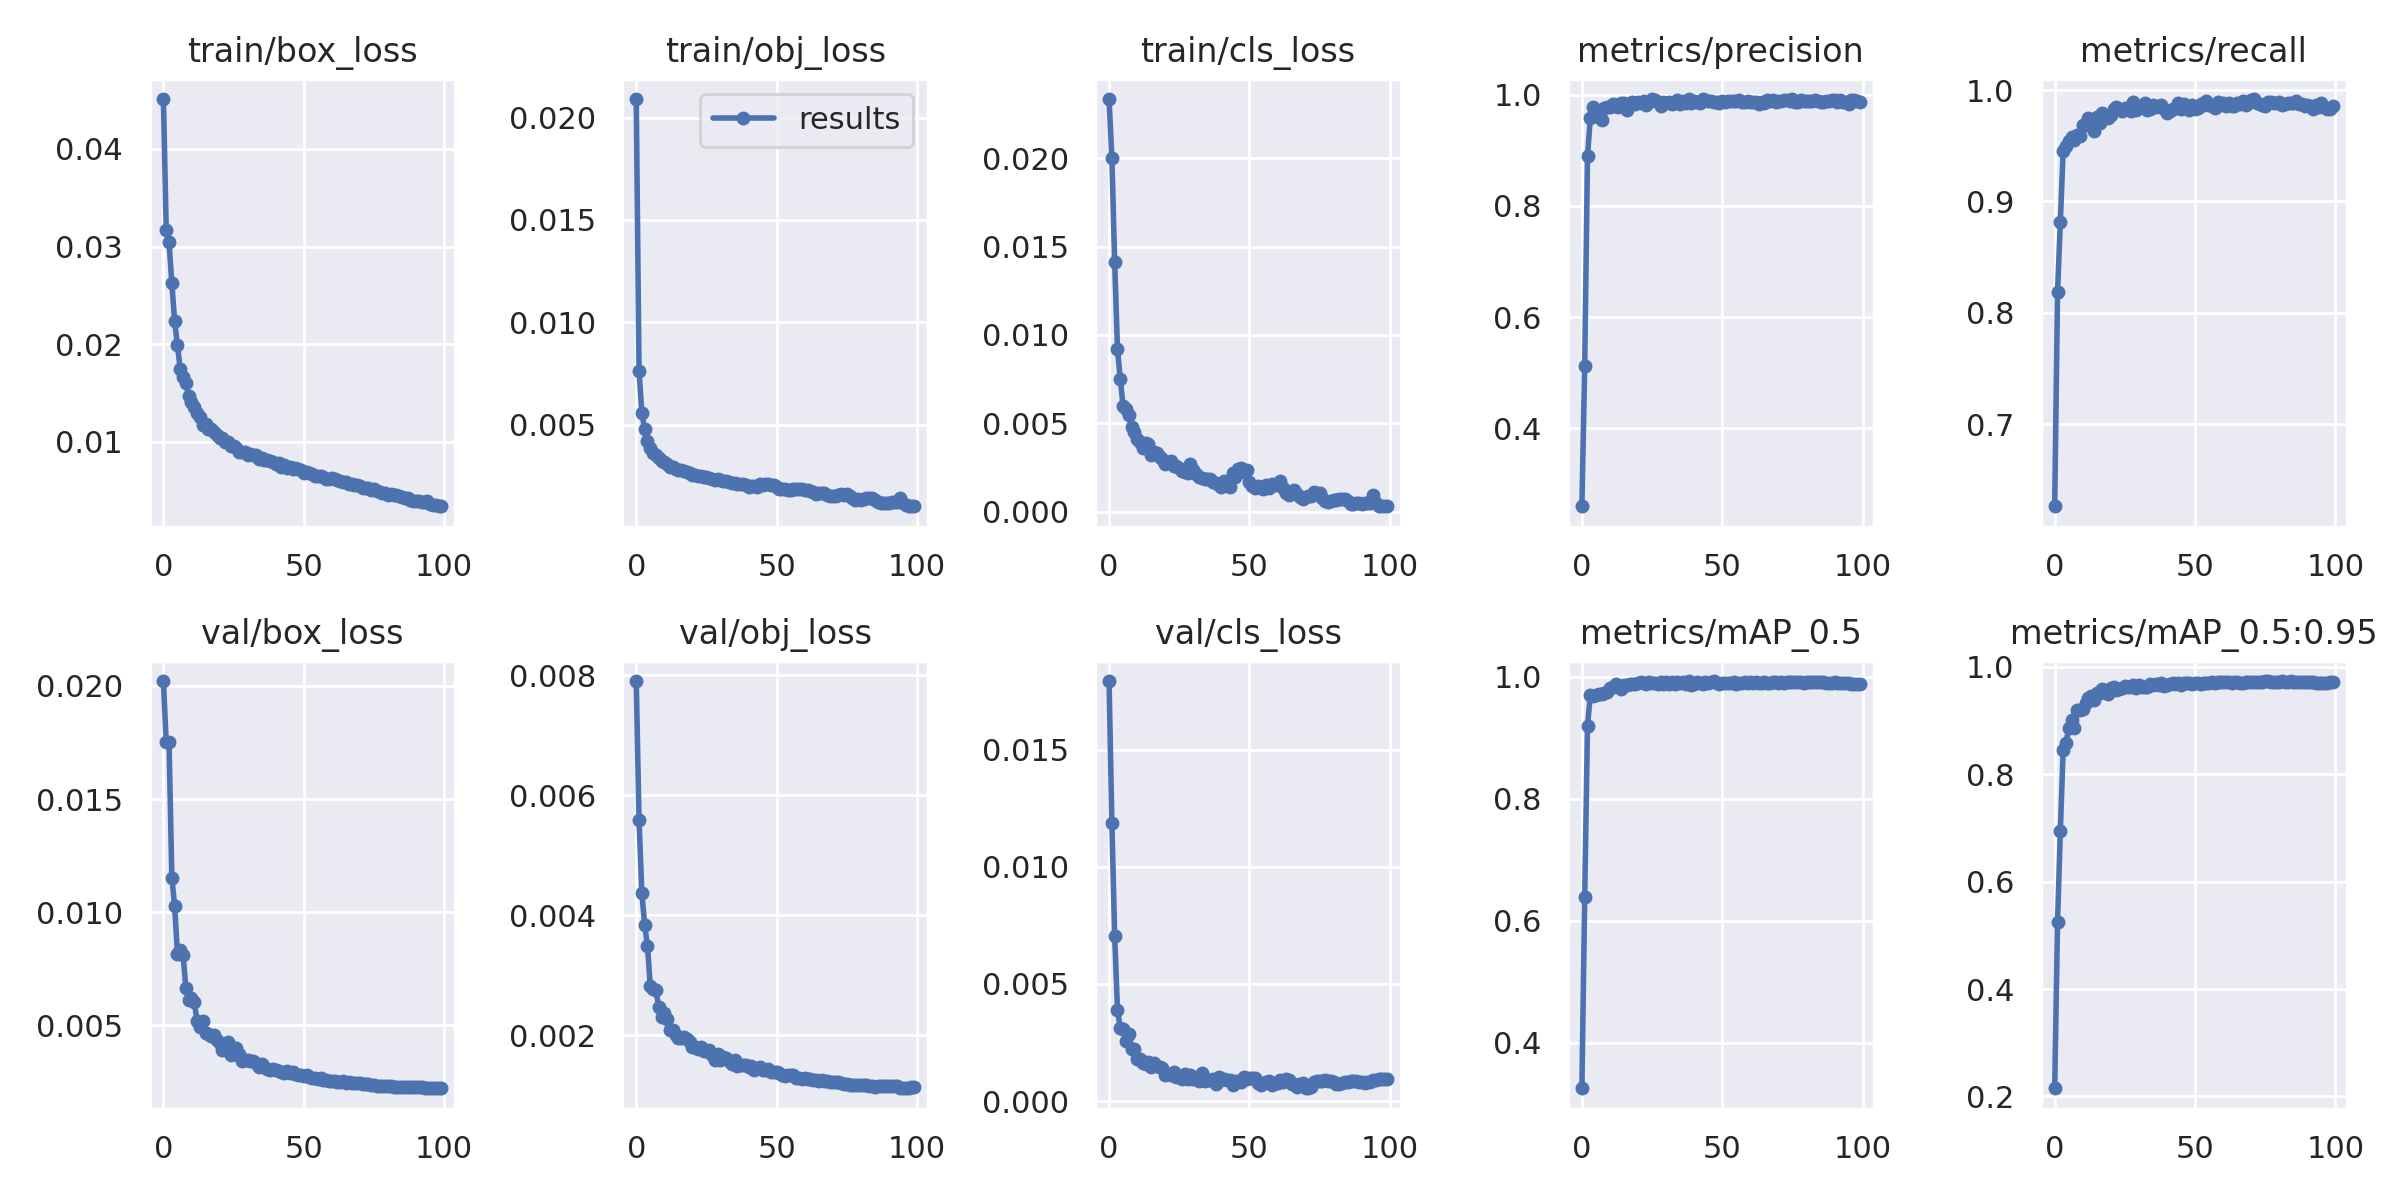

The file beside this chart, header and first rows:
epoch, train/box_loss, train/obj_loss, train/cls_loss, metrics/precision, metrics/recall, metrics/mAP_0.5, metrics/mAP_0.5:0.95, val/box_loss, val/obj_loss, val/cls_loss, x/lr0, x/lr1, x/lr2, metrics/uai_positif_mAP, metrics/uai_negatif_mAP, metrics/uap_positif_mAP, metrics/uap_negatif_mAP, metrics/uai_positif_mAP_50, metrics/uai_negatif_mAP_50, metrics/uap_positif_mAP_50, metrics/uap_negatif_mAP_50
0, 0.04511, 0.02091, 0.02336, 0.2601, 0.6262, 0.325, 0.2152, 0.02022, 0.007907, 0.01792, 0.07005, 0.003328, 0.003328, 0.3312, 0.1237, 0.3162, 0.08968, 0.5304, 0.1671, 0.475, 0.1275
1, 0.03171, 0.007609, 0.02004, 0.5126, 0.8183, 0.6389, 0.5241, 0.0175, 0.005587, 0.01187, 0.03999, 0.006602, 0.006602, 0.7533, 0.3316, 0.6796, 0.3318, 0.9316, 0.3907, 0.8183, 0.415
2, 0.03044, 0.005579, 0.01413, 0.8898, 0.8812, 0.9196, 0.6939, 0.01752, 0.004373, 0.007052, 0.009866, 0.009815, 0.009815, 0.7795, 0.5826, 0.7349, 0.6787, 0.9829, 0.7725, 0.9813, 0.9415
3, 0.02627, 0.004779, 0.009189, 0.9579, 0.9453, 0.9706, 0.8447, 0.01153, 0.003843, 0.003905, 0.00973, 0.00973, 0.00973, 0.895, 0.8108, 0.8606, 0.8125, 0.9868, 0.9521, 0.9902, 0.9536
4, 0.02235, 0.004222, 0.007488, 0.9782, 0.9502, 0.9681, 0.8576, 0.01028, 0.003491, 0.00311, 0.00973, 0.00973, 0.00973, 0.8852, 0.8093, 0.907, 0.8289, 0.981, 0.95, 0.9844, 0.9572
5, 0.01988, 0.003872, 0.005981, 0.9619, 0.9544, 0.9702, 0.886, 0.008163, 0.002822, 0.003092, 0.00964, 0.00964, 0.00964, 0.9131, 0.836, 0.9465, 0.8483, 0.9806, 0.9485, 0.9819, 0.9699
6, 0.01744, 0.003635, 0.005829, 0.9649, 0.9578, 0.972, 0.9015, 0.008328, 0.002779, 0.002579, 0.00955, 0.00955, 0.00955, 0.9092, 0.8611, 0.9419, 0.8938, 0.9858, 0.9547, 0.9833, 0.9644
7, 0.01665, 0.003525, 0.005454, 0.9536, 0.9556, 0.9715, 0.8869, 0.008121, 0.00276, 0.002858, 0.00946, 0.00946, 0.00946, 0.9446, 0.85, 0.9091, 0.8439, 0.9849, 0.9539, 0.9901, 0.9571
8, 0.016, 0.003372, 0.004791, 0.9764, 0.9594, 0.9732, 0.9202, 0.006638, 0.002466, 0.00222, 0.00937, 0.00937, 0.00937, 0.9506, 0.8852, 0.9422, 0.9026, 0.9832, 0.9577, 0.9772, 0.9747
9, 0.01467, 0.003226, 0.004509, 0.9786, 0.9592, 0.9759, 0.9197, 0.006111, 0.002301, 0.002244, 0.00928, 0.00928, 0.00928, 0.9448, 0.8547, 0.9592, 0.9202, 0.9762, 0.958, 0.9893, 0.9802
10, 0.0141, 0.003158, 0.004116, 0.9771, 0.9689, 0.9815, 0.922, 0.006195, 0.00237, 0.001783, 0.00919, 0.00919, 0.00919, 0.9489, 0.8466, 0.9641, 0.9283, 0.985, 0.9664, 0.9923, 0.9825
11, 0.01354, 0.003073, 0.003958, 0.9829, 0.9689, 0.9828, 0.9318, 0.00601, 0.002279, 0.001819, 0.0091, 0.0091, 0.0091, 0.9505, 0.9028, 0.9558, 0.9181, 0.9863, 0.974, 0.9866, 0.9844
12, 0.01295, 0.002933, 0.003594, 0.9797, 0.975, 0.9877, 0.942, 0.005202, 0.002082, 0.001611, 0.00901, 0.00901, 0.00901, 0.9683, 0.9144, 0.9711, 0.9143, 0.9915, 0.9791, 0.9919, 0.9882
13, 0.01249, 0.002935, 0.003858, 0.9781, 0.9695, 0.9833, 0.9464, 0.004907, 0.002096, 0.001587, 0.00892, 0.00892, 0.00892, 0.9646, 0.904, 0.9792, 0.938, 0.9837, 0.9696, 0.9925, 0.9874
14, 0.01177, 0.002843, 0.00381, 0.9856, 0.9634, 0.9793, 0.9391, 0.00517, 0.002005, 0.001656, 0.00883, 0.00883, 0.00883, 0.9642, 0.8988, 0.9744, 0.9189, 0.9852, 0.9682, 0.9863, 0.9774
15, 0.01188, 0.002782, 0.0032, 0.9851, 0.9757, 0.9866, 0.9509, 0.004663, 0.001952, 0.001479, 0.00874, 0.00874, 0.00874, 0.954, 0.9238, 0.9835, 0.9424, 0.9872, 0.9747, 0.9936, 0.9911
16, 0.01135, 0.002778, 0.003361, 0.972, 0.9702, 0.9864, 0.9523, 0.004617, 0.001958, 0.00164, 0.00865, 0.00865, 0.00865, 0.9712, 0.9247, 0.9767, 0.9365, 0.9886, 0.9776, 0.991, 0.9884
17, 0.01129, 0.002725, 0.003341, 0.9837, 0.9799, 0.9882, 0.9581, 0.004517, 0.001965, 0.001494, 0.00856, 0.00856, 0.00856, 0.9783, 0.9218, 0.9823, 0.9502, 0.9896, 0.978, 0.9931, 0.9923
18, 0.01098, 0.002702, 0.003073, 0.9859, 0.9756, 0.9883, 0.9536, 0.004588, 0.001936, 0.001442, 0.00847, 0.00847, 0.00847, 0.9768, 0.9122, 0.9851, 0.9405, 0.9897, 0.9827, 0.9934, 0.9875
19, 0.01071, 0.002617, 0.002961, 0.9838, 0.9754, 0.9879, 0.9496, 0.004345, 0.001885, 0.001424, 0.00838, 0.00838, 0.00838, 0.9789, 0.9157, 0.9714, 0.9326, 0.9922, 0.9852, 0.9907, 0.9836
20, 0.01035, 0.002539, 0.002673, 0.9876, 0.9775, 0.9901, 0.9601, 0.004213, 0.001809, 0.001125, 0.00829, 0.00829, 0.00829, 0.9849, 0.9218, 0.9869, 0.9466, 0.9938, 0.9856, 0.9926, 0.9886
21, 0.01039, 0.002546, 0.002825, 0.9848, 0.9827, 0.9919, 0.9619, 0.00392, 0.001811, 0.001143, 0.0082, 0.0082, 0.0082, 0.9845, 0.9305, 0.9879, 0.9447, 0.9942, 0.9864, 0.9937, 0.9933
22, 0.00995, 0.002511, 0.002875, 0.9881, 0.9846, 0.9902, 0.956, 0.004052, 0.001779, 0.001122, 0.00811, 0.00811, 0.00811, 0.9848, 0.9289, 0.98, 0.9301, 0.9941, 0.986, 0.9929, 0.9876
23, 0.009972, 0.002483, 0.00259, 0.9813, 0.9829, 0.9885, 0.9582, 0.00426, 0.001799, 0.001248, 0.00802, 0.00802, 0.00802, 0.9804, 0.9237, 0.9788, 0.9499, 0.9916, 0.9824, 0.991, 0.9889
24, 0.009604, 0.002461, 0.002555, 0.9872, 0.9816, 0.9908, 0.9607, 0.003693, 0.001734, 0.001033, 0.00793, 0.00793, 0.00793, 0.9813, 0.9324, 0.9862, 0.9428, 0.9893, 0.9871, 0.9941, 0.9928
25, 0.009596, 0.002447, 0.002439, 0.9913, 0.9835, 0.9891, 0.9651, 0.003725, 0.001746, 0.001048, 0.00784, 0.00784, 0.00784, 0.9846, 0.9359, 0.988, 0.9519, 0.9922, 0.9835, 0.9927, 0.988
26, 0.009369, 0.002407, 0.002288, 0.9896, 0.9841, 0.9904, 0.9618, 0.003996, 0.001747, 0.0009616, 0.00775, 0.00775, 0.00775, 0.9845, 0.9336, 0.9818, 0.9472, 0.9947, 0.9889, 0.9905, 0.9874
27, 0.008988, 0.002349, 0.002259, 0.9876, 0.9813, 0.989, 0.9618, 0.003711, 0.00167, 0.001175, 0.00766, 0.00766, 0.00766, 0.9861, 0.9286, 0.9831, 0.9493, 0.9921, 0.9819, 0.9941, 0.9877
28, 0.008964, 0.002275, 0.002161, 0.9793, 0.9893, 0.9909, 0.9655, 0.003404, 0.001588, 0.0009622, 0.00757, 0.00757, 0.00757, 0.989, 0.936, 0.9896, 0.9474, 0.995, 0.9899, 0.9921, 0.9868
29, 0.008949, 0.002346, 0.002684, 0.9862, 0.9825, 0.9875, 0.9604, 0.00345, 0.001683, 0.001108, 0.00748, 0.00748, 0.00748, 0.9855, 0.925, 0.988, 0.943, 0.9925, 0.9797, 0.9923, 0.9854
30, 0.008672, 0.002289, 0.00235, 0.9858, 0.9842, 0.9913, 0.967, 0.003452, 0.00158, 0.0009573, 0.00739, 0.00739, 0.00739, 0.9871, 0.9366, 0.9913, 0.9533, 0.9945, 0.9887, 0.9945, 0.9873
31, 0.008762, 0.002265, 0.002113, 0.9868, 0.9851, 0.988, 0.9625, 0.003442, 0.001645, 0.0009744, 0.0073, 0.0073, 0.0073, 0.9859, 0.9266, 0.9899, 0.9477, 0.9939, 0.9798, 0.9917, 0.9864
32, 0.008698, 0.002245, 0.001926, 0.9838, 0.9882, 0.9913, 0.9632, 0.003401, 0.001618, 0.0008571, 0.00721, 0.00721, 0.00721, 0.9864, 0.9322, 0.99, 0.9441, 0.9944, 0.9888, 0.9942, 0.9877
33, 0.008604, 0.002189, 0.001874, 0.985, 0.9825, 0.9876, 0.9622, 0.003345, 0.001564, 0.00121, 0.00712, 0.00712, 0.00712, 0.986, 0.9325, 0.9893, 0.941, 0.9924, 0.9796, 0.9925, 0.9859
34, 0.008282, 0.002131, 0.001847, 0.9897, 0.9834, 0.9922, 0.9689, 0.003172, 0.001515, 0.0008811, 0.00703, 0.00703, 0.00703, 0.989, 0.939, 0.9904, 0.9573, 0.995, 0.9906, 0.9925, 0.9906
35, 0.008316, 0.002132, 0.001869, 0.9828, 0.9867, 0.9899, 0.9671, 0.003269, 0.001582, 0.0009208, 0.00694, 0.00694, 0.00694, 0.9886, 0.9341, 0.9904, 0.9552, 0.9941, 0.9849, 0.9924, 0.9881
36, 0.008109, 0.002117, 0.001845, 0.9884, 0.9844, 0.9917, 0.9677, 0.003144, 0.001493, 0.0009112, 0.00685, 0.00685, 0.00685, 0.9877, 0.9355, 0.9909, 0.9567, 0.9943, 0.9867, 0.9941, 0.9918
37, 0.008173, 0.002097, 0.001668, 0.9841, 0.9857, 0.9888, 0.9671, 0.003056, 0.001498, 0.0009431, 0.00676, 0.00676, 0.00676, 0.9862, 0.9352, 0.9886, 0.9584, 0.9924, 0.9815, 0.9917, 0.9895
38, 0.008012, 0.002076, 0.001642, 0.9913, 0.9862, 0.9925, 0.9692, 0.003015, 0.001498, 0.0007428, 0.00667, 0.00667, 0.00667, 0.9889, 0.9419, 0.9915, 0.9544, 0.9949, 0.9911, 0.9934, 0.9908
39, 0.007911, 0.002048, 0.0015, 0.9857, 0.983, 0.9862, 0.9648, 0.003059, 0.001508, 0.00105, 0.00658, 0.00658, 0.00658, 0.9861, 0.9293, 0.9891, 0.9548, 0.9916, 0.9733, 0.9925, 0.9874
40, 0.007683, 0.001975, 0.00138, 0.9878, 0.9793, 0.9888, 0.9667, 0.003031, 0.001467, 0.0009017, 0.00649, 0.00649, 0.00649, 0.9872, 0.9354, 0.9906, 0.9536, 0.9932, 0.9811, 0.9923, 0.9887
41, 0.007797, 0.002009, 0.001753, 0.9871, 0.9811, 0.9916, 0.9675, 0.002986, 0.001482, 0.0009517, 0.0064, 0.0064, 0.0064, 0.9892, 0.937, 0.9886, 0.9553, 0.9949, 0.9888, 0.9914, 0.9914
42, 0.007454, 0.001983, 0.00153, 0.9853, 0.9835, 0.9899, 0.9702, 0.002939, 0.001429, 0.0008975, 0.00631, 0.00631, 0.00631, 0.9876, 0.9397, 0.9915, 0.9621, 0.9929, 0.9818, 0.9935, 0.9912
43, 0.007618, 0.001966, 0.001366, 0.9915, 0.984, 0.9888, 0.9674, 0.002912, 0.001457, 0.000916, 0.00622, 0.00622, 0.00622, 0.9866, 0.9332, 0.9887, 0.9609, 0.9925, 0.9782, 0.992, 0.9923
44, 0.007278, 0.002088, 0.002204, 0.9903, 0.9885, 0.9922, 0.97, 0.00296, 0.001472, 0.0006934, 0.00613, 0.00613, 0.00613, 0.9903, 0.9428, 0.9911, 0.956, 0.9948, 0.992, 0.9927, 0.9894
45, 0.007405, 0.002067, 0.001972, 0.9881, 0.9831, 0.9907, 0.9662, 0.002906, 0.001415, 0.0008526, 0.00604, 0.00604, 0.00604, 0.9867, 0.9305, 0.9895, 0.958, 0.9931, 0.9846, 0.9926, 0.9926
46, 0.007188, 0.002099, 0.002381, 0.9892, 0.9871, 0.9922, 0.9699, 0.002937, 0.001429, 0.0008519, 0.00595, 0.00595, 0.00595, 0.989, 0.9391, 0.9915, 0.9602, 0.9945, 0.9912, 0.9932, 0.9899
47, 0.007279, 0.002119, 0.002464, 0.9873, 0.9846, 0.9931, 0.9702, 0.002842, 0.001439, 0.0007993, 0.00586, 0.00586, 0.00586, 0.9878, 0.9442, 0.9916, 0.9573, 0.9949, 0.9912, 0.9932, 0.9932
48, 0.00725, 0.002047, 0.002233, 0.986, 0.982, 0.9898, 0.9697, 0.002821, 0.001393, 0.001044, 0.00577, 0.00577, 0.00577, 0.9887, 0.9381, 0.9905, 0.9616, 0.9941, 0.9819, 0.9923, 0.9907
49, 0.007138, 0.002034, 0.002335, 0.9857, 0.9868, 0.9889, 0.969, 0.002799, 0.001382, 0.0009356, 0.00568, 0.00568, 0.00568, 0.9888, 0.9359, 0.9918, 0.9593, 0.9939, 0.9787, 0.9936, 0.9895
50, 0.006852, 0.001952, 0.001676, 0.9881, 0.9829, 0.9901, 0.9697, 0.002739, 0.001381, 0.001005, 0.00559, 0.00559, 0.00559, 0.9892, 0.9441, 0.9899, 0.9556, 0.9946, 0.9875, 0.9928, 0.9854
51, 0.006873, 0.001877, 0.001455, 0.9868, 0.9843, 0.9904, 0.9705, 0.002789, 0.001373, 0.0009836, 0.0055, 0.0055, 0.0055, 0.9901, 0.9432, 0.9914, 0.9574, 0.9946, 0.9888, 0.9933, 0.9849
52, 0.006845, 0.001833, 0.001359, 0.9879, 0.9877, 0.9899, 0.9687, 0.002716, 0.00134, 0.0009998, 0.00541, 0.00541, 0.00541, 0.9893, 0.9395, 0.9897, 0.9562, 0.9949, 0.9878, 0.9926, 0.9843
53, 0.0067, 0.001841, 0.001421, 0.9878, 0.987, 0.9902, 0.9693, 0.002665, 0.001329, 0.0007857, 0.00532, 0.00532, 0.00532, 0.9894, 0.9431, 0.9895, 0.9554, 0.9949, 0.9876, 0.9915, 0.987
54, 0.006481, 0.001817, 0.001331, 0.9878, 0.9901, 0.9912, 0.9704, 0.002657, 0.001332, 0.0006773, 0.00523, 0.00523, 0.00523, 0.9894, 0.9423, 0.9921, 0.9578, 0.9949, 0.9887, 0.9942, 0.987
55, 0.006513, 0.001792, 0.00125, 0.9889, 0.9865, 0.9889, 0.97, 0.002641, 0.001337, 0.0007784, 0.00514, 0.00514, 0.00514, 0.988, 0.941, 0.9918, 0.9591, 0.9937, 0.9813, 0.9931, 0.9873
56, 0.006552, 0.001872, 0.00152, 0.9895, 0.9856, 0.9905, 0.9713, 0.002665, 0.00134, 0.0008088, 0.00505, 0.00505, 0.00505, 0.9889, 0.9462, 0.9915, 0.9585, 0.9945, 0.9872, 0.9931, 0.9874
57, 0.006438, 0.001832, 0.001347, 0.987, 0.9836, 0.9897, 0.969, 0.00259, 0.001292, 0.000841, 0.00496, 0.00496, 0.00496, 0.9896, 0.9388, 0.9906, 0.9571, 0.9941, 0.984, 0.9924, 0.9884
58, 0.006241, 0.001859, 0.001541, 0.9874, 0.9897, 0.9921, 0.972, 0.002575, 0.001284, 0.0006887, 0.00487, 0.00487, 0.00487, 0.9907, 0.9455, 0.991, 0.9609, 0.9948, 0.9929, 0.9926, 0.9882
59, 0.00616, 0.001841, 0.001496, 0.9885, 0.9866, 0.9907, 0.9712, 0.002534, 0.00127, 0.000762, 0.00478, 0.00478, 0.00478, 0.9906, 0.9443, 0.9902, 0.9596, 0.9947, 0.9894, 0.9919, 0.9869
... 40 more rows
